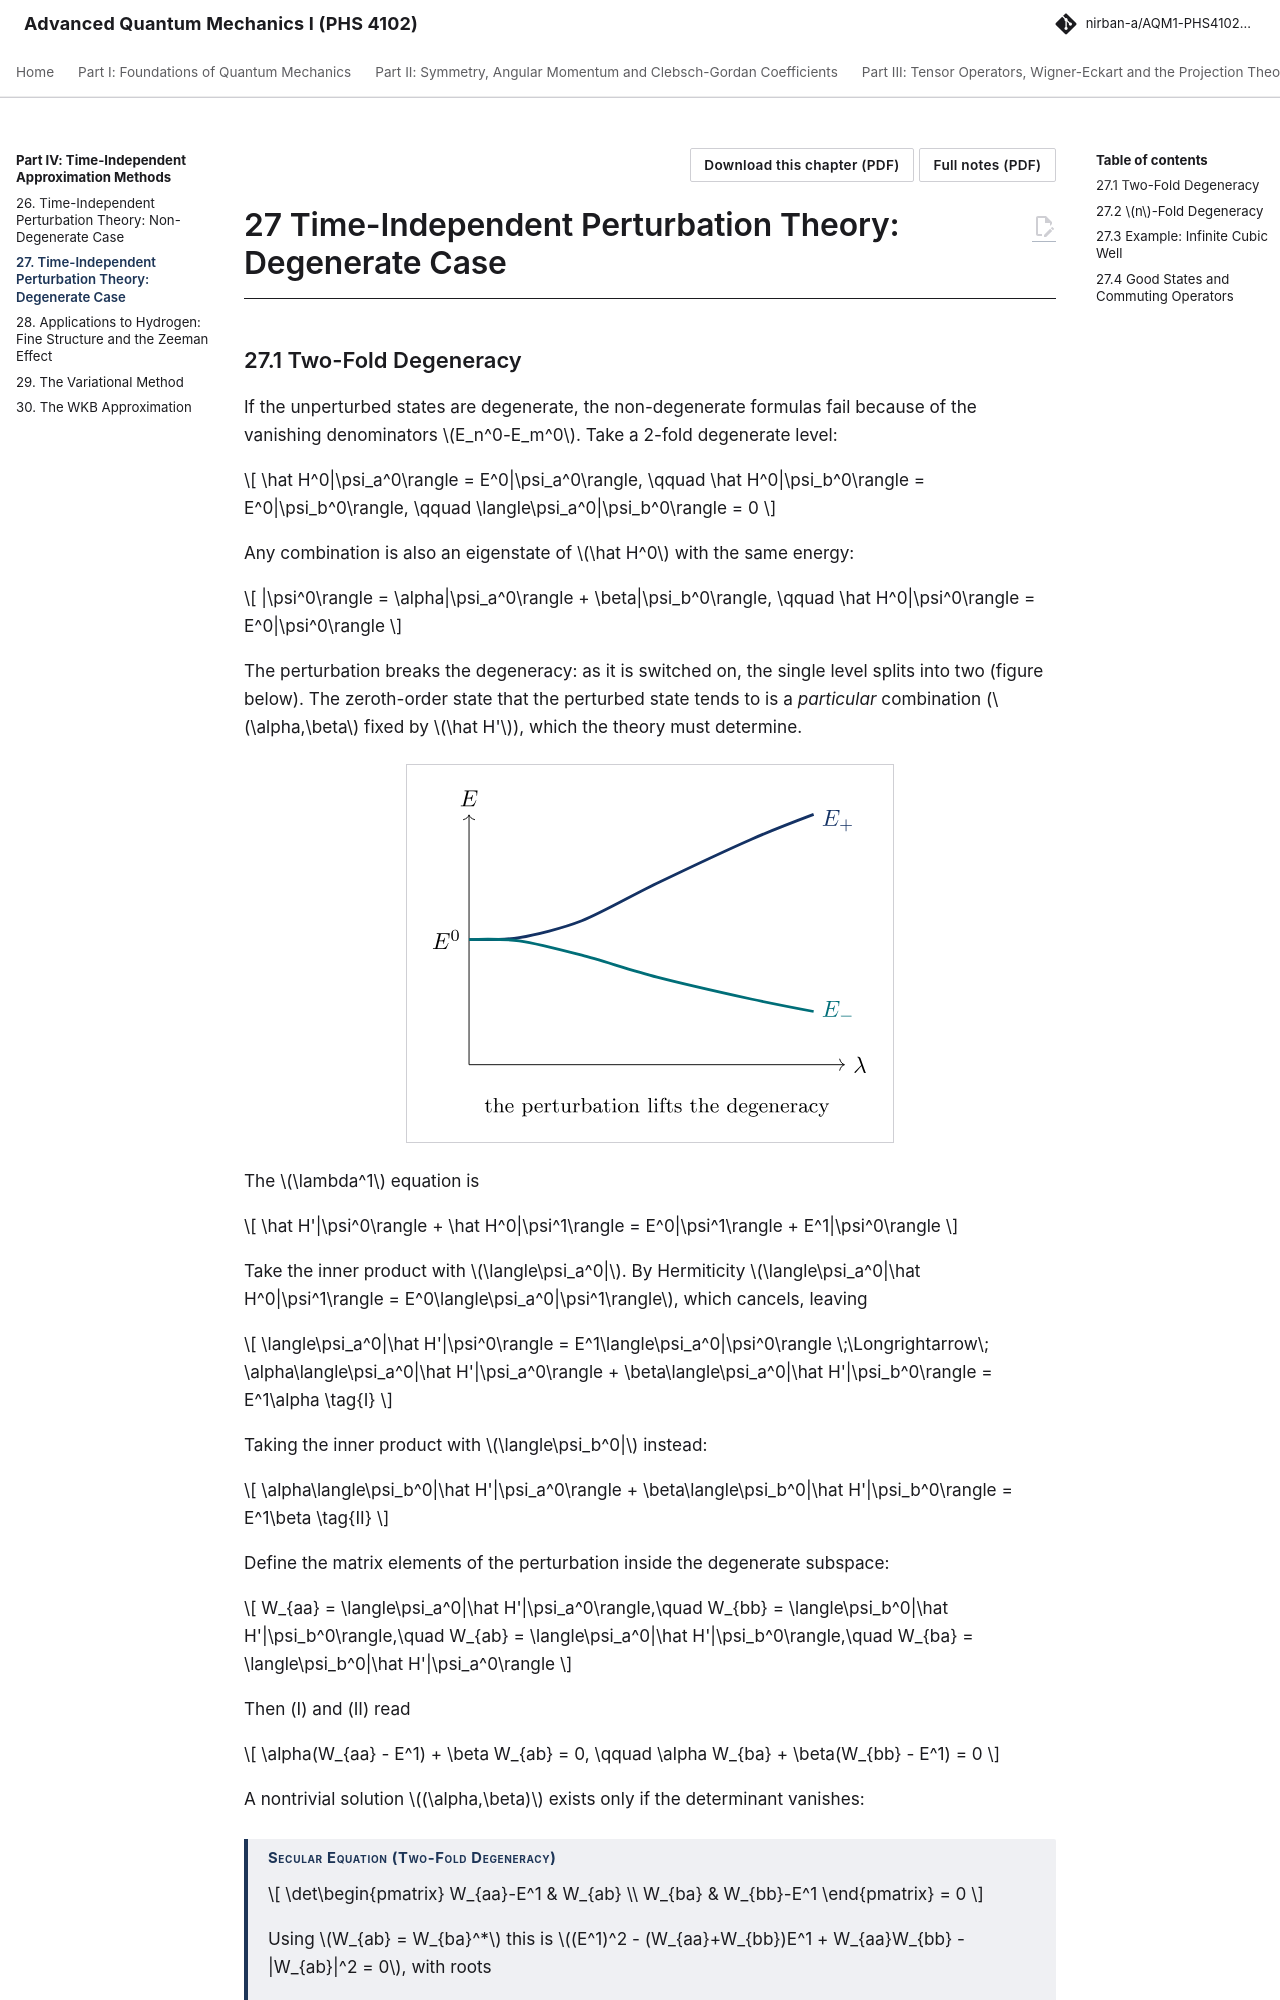

repository: Nirban-A/AQM1-PHS4102-Notes · page: 04-time-independent-approximations/27-time-independent-perturbation-theory-degenerate-case/index.html · generator: mkdocs

---
title: "Time-Independent Perturbation Theory: Degenerate Case"
part: 4
chapter: 27
source_book: "Griffiths and Schroeter, Introduction to Quantum Mechanics (3rd ed.)"
source_section: "7.2"
exam_asked: []
topics: []
---

# 27 Time-Independent Perturbation Theory: Degenerate Case
